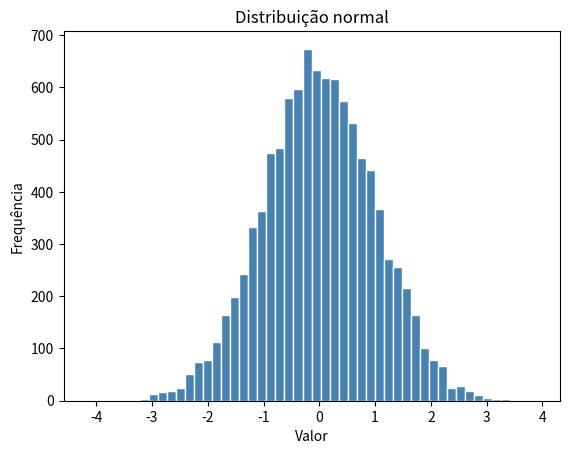

The script that saved this image:
from scipy.stats import norm
import matplotlib.pyplot as plt

data_normal = norm.rvs(size=10000, loc=0, scale=1)
plt.hist(data_normal, bins=50, color="steelblue", edgecolor="white")
plt.title("Distribuição normal")
plt.xlabel("Valor")
plt.ylabel("Frequência")
plt.show()
